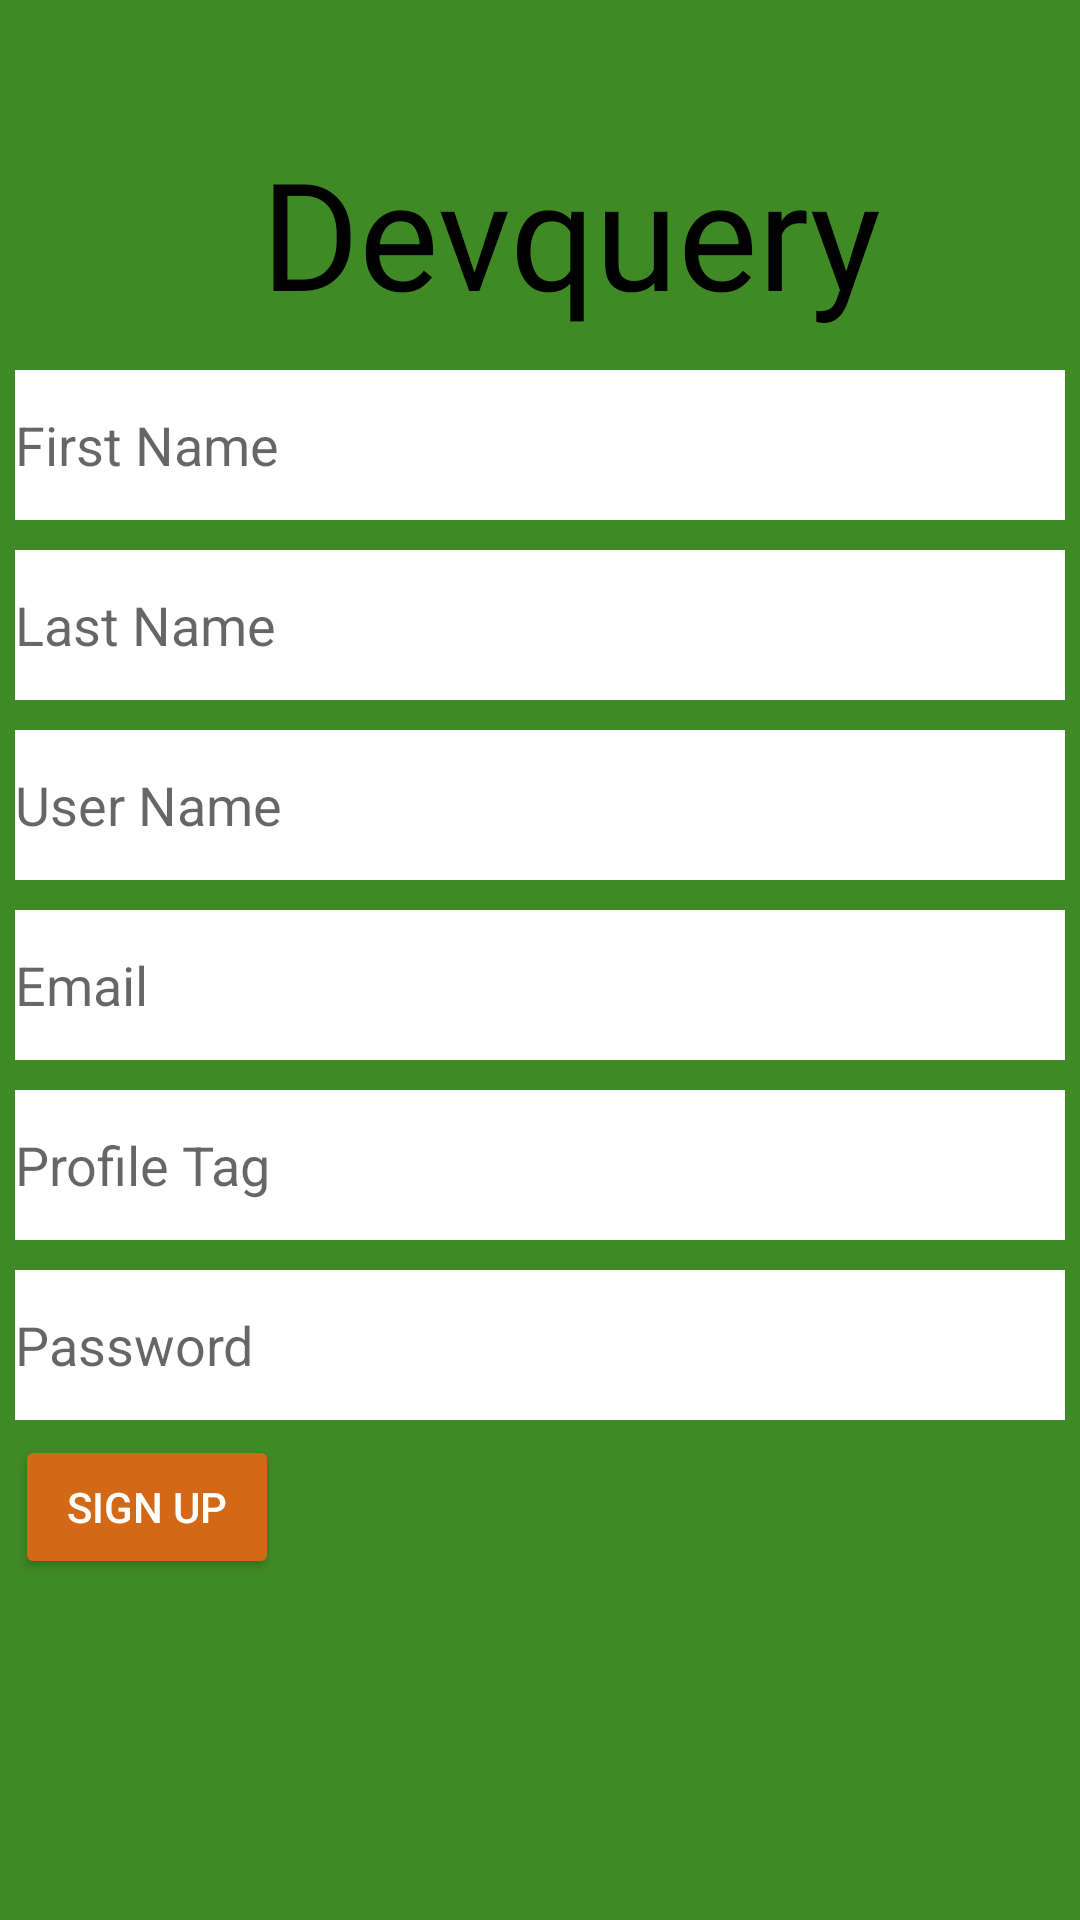

Here is an Android app screen rendered from its layout file. Give the layout XML and the strings, colors and styles it references.
<!-- AndroidManifest.xml: application theme AppTheme -->
<!-- res/layout/activity_signup.xml -->
<?xml version="1.0" encoding="utf-8"?>
<RelativeLayout xmlns:android="http://schemas.android.com/apk/res/android"
    xmlns:app="http://schemas.android.com/apk/res-auto"
    xmlns:tools="http://schemas.android.com/tools"
    android:layout_width="match_parent"
    android:layout_height="match_parent"
    tools:context=".SignupActivity"
    android:background="@color/primaryDarkColor">

    <TextView
        android:layout_width="wrap_content"
        android:layout_height="wrap_content"
        android:layout_alignParentStart="true"
        android:layout_alignParentTop="true"
        android:layout_marginStart="87dp"
        android:layout_marginTop="44dp"
        android:fontFamily="@font/sofia"
        android:text="@string/app_name"
        android:textColor="@color/secondaryTextColor"
        android:textSize="50dp" />


    <LinearLayout
        android:layout_width="match_parent"
        android:layout_height="wrap_content"
        android:orientation="vertical"
        android:layout_centerInParent="true"
        android:layout_margin="5dp">

        <EditText
            android:id="@+id/etFn"
            android:layout_width="match_parent"
            android:layout_height="50dp"
            android:layout_marginTop="10dp"
            android:hint="First Name"
            android:inputType="textPersonName"
            android:background="@color/primaryTextColor"/>

        <EditText
            android:id="@+id/etLn"
            android:layout_width="match_parent"
            android:layout_height="50dp"
            android:layout_marginTop="10dp"
            android:hint="Last Name"
            android:inputType="textPersonName"
            android:background="@color/primaryTextColor"/>

        <EditText
            android:id="@+id/etUn"
            android:layout_width="match_parent"
            android:layout_height="50dp"
            android:layout_marginTop="10dp"
            android:hint="User Name"
            android:inputType="textPersonName"
            android:background="@color/primaryTextColor"/>

        <EditText
            android:id="@+id/etEmail"
            android:layout_width="match_parent"
            android:layout_height="50dp"
            android:layout_marginTop="10dp"
            android:hint="Email"
            android:inputType="textEmailAddress"
            android:background="@color/primaryTextColor"/>

        <EditText
            android:id="@+id/etProfileTag"
            android:layout_width="match_parent"
            android:layout_height="50dp"
            android:layout_marginTop="10dp"
            android:hint="Profile Tag"
            android:inputType="textPersonName"
            android:background="@color/primaryTextColor"/>

        <EditText
            android:id="@+id/etpass"
            android:layout_width="match_parent"
            android:layout_height="50dp"
            android:layout_marginTop="10dp"
            android:hint="Password"
            android:inputType="textPassword"
            android:background="@color/primaryTextColor"/>
        <RelativeLayout
            android:layout_width="match_parent"
            android:layout_height="wrap_content">
            <Button
                android:id="@+id/submit"
                android:layout_width="wrap_content"
                android:layout_height="wrap_content"
                android:text="Sign Up"
                android:backgroundTint="#FFD36816"
                android:layout_marginTop="5dp"/>

            <TextView
                android:id="@+id/goToSignup"
                android:layout_width="wrap_content"
                android:layout_height="wrap_content"
                android:fontFamily="@font/alike_angular"
                android:text="Sign Up failed!"
                android:textColor="#FFF000"
                android:textSize="15sp"
                android:layout_toRightOf="@id/submit"
                android:layout_marginLeft="25dp"
                android:layout_marginTop="5dp"
                android:visibility="gone"/>
        </RelativeLayout>


    </LinearLayout>


</RelativeLayout>
<!-- resources referenced by this layout -->
<resources>
  <color name="primaryDarkColor">#408a25</color>
  <color name="primaryTextColor">#ffffff</color>
  <color name="secondaryTextColor">#010101</color>
  <string name="app_name">Devquery</string>
  <style name="AppTheme" parent="Theme.MaterialComponents.Light.NoActionBar">
          
          <item name="colorPrimary">@color/primaryColor</item>
          <item name="colorPrimaryDark">@color/primaryDarkColor</item>
          <item name="colorAccent">@color/secondaryColor</item>
          <item name="android:textColor">#ffffffff</item>
      </style>
  <color name="primaryColor">#72bb53</color>
  <color name="secondaryColor">#689f38</color>
</resources>
